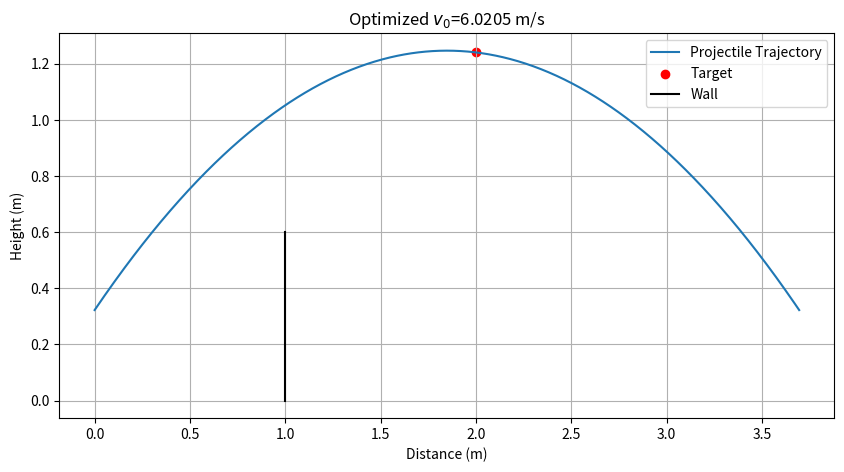

Recreate this plot in Python.
import numpy as np
from scipy.optimize import minimize
import matplotlib.pyplot as plt

# Constants
g = 9.81  # m/s^2, acceleration due to gravity
target_x = 2.00  # meters
target_y = 1.24  # meters
wall_x = 1.00  # meters
wall_y = 0.60  # meters
h = 0.3226  # initial height (meters)

# User-specified angle
theta_user = 45  # degrees

# Function to calculate the position of the projectile
def projectile_motion(v0, theta):
    theta_rad = np.radians(theta)
    # Time when projectile is at target_x
    time_to_target_x = target_x / (v0 * np.cos(theta_rad))
    # Position calculation
    x = v0 * np.cos(theta_rad) * time_to_target_x
    y = h + v0 * np.sin(theta_rad) * time_to_target_x - 0.5 * g * time_to_target_x**2
    return x, y

# Function to calculate y position at wall_x given v0 and theta
def y_at_wall(v0, theta):
    theta_rad = np.radians(theta)
    time_to_wall_x = wall_x / (v0 * np.cos(theta_rad))
    y_wall = h + v0 * np.sin(theta_rad) * time_to_wall_x - 0.5 * g * time_to_wall_x**2
    return y_wall

# Optimization function that adjusts v0 for a given theta to hit the target
def optimize_v0(theta):
    # Objective: Minimize the difference in y from the target at target_x
    def objective(v0):
        _, y = projectile_motion(v0[0], theta)
        return abs(target_y - y)
    
    # Constraint: Projectile must clear the wall
    def constraint(v0):
        return y_at_wall(v0[0], theta) - wall_y
    
    # Initial guess for v0
    initial_guess = [10]
    # Bounds for v0
    bounds = [(1, 100)]
    # Constraint
    cons = [{'type': 'ineq', 'fun': constraint}]
    
    # Run optimization
    result = minimize(objective, initial_guess, method='SLSQP', bounds=bounds, constraints=cons)
    return result.x[0]

# Find optimized v0 for the given theta
v0_optimized = optimize_v0(theta_user)

# Generate trajectory
def trajectory(v0, theta, num_points=1000):
    theta_rad = np.radians(theta)
    t_max = 2 * v0 * np.sin(theta_rad) / g
    t = np.linspace(0, t_max, num_points)
    x = v0 * np.cos(theta_rad) * t
    y = h + v0 * np.sin(theta_rad) * t - 0.5 * g * t**2
    return x, y

x_trajectory, y_trajectory = trajectory(v0_optimized, theta_user)
print(v0_optimized)

# Plotting
plt.figure(figsize=(10, 5))
plt.plot(x_trajectory, y_trajectory, label='Projectile Trajectory')
plt.scatter(target_x, target_y, color='red', label='Target')
plt.plot([wall_x, wall_x], [0, wall_y], color='black', label='Wall')
plt.title(f'Optimized $v_0$={v0_optimized:.4f} m/s')
plt.xlabel('Distance (m)')
plt.ylabel('Height (m)')
plt.legend()
plt.grid(True)
plt.show()
